Dataset: image_set (GitHub, Payload-solutions/conv-neural-server). Classes: low fat yogurt, non fat yogurt, regular yogurt.

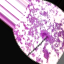
Label: non fat yogurt

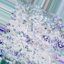
Label: low fat yogurt

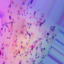
Label: regular yogurt

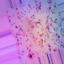
Label: non fat yogurt

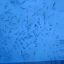
Label: low fat yogurt

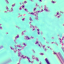
Label: regular yogurt
